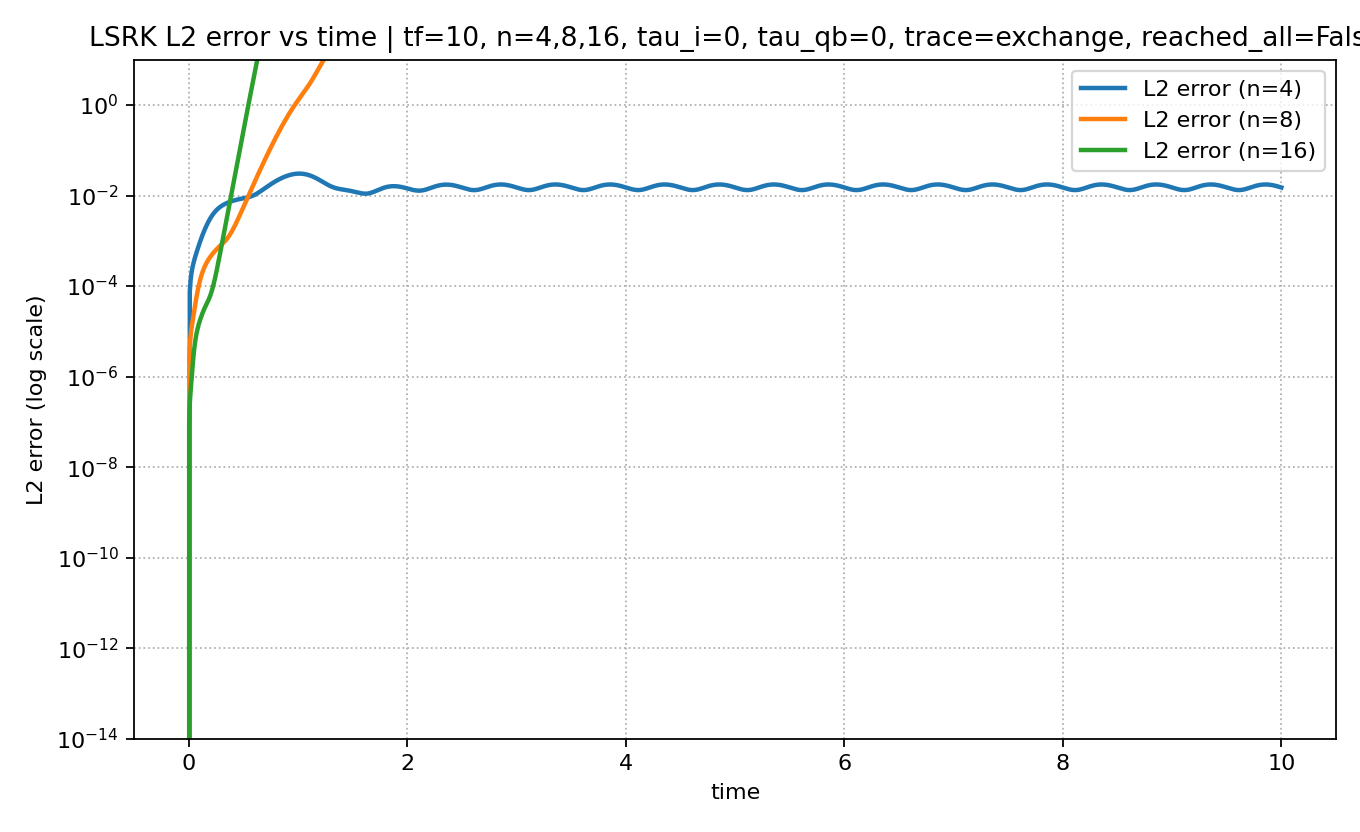

Source data for this figure (header and first rows):
mesh_level, tau_interior, tau_qb, time, L2_error, Linf_error, max_abs_q
4, 0.0, 0.0, 0.0, 0.0, 0.0, 1.0
4, 0.0, 0.0, 0.007812, 7.657187909096323e-05, 0.0003905, 0.9996
4, 0.0, 0.0, 0.01562, 0.0001402, 0.0009332, 1
4, 0.0, 0.0, 0.02344, 0.0001966, 0.001651, 0.9979
4, 0.0, 0.0, 0.03125, 0.0002509, 0.002491, 0.9998
4, 0.0, 0.0, 0.03906, 0.0003057, 0.003388, 0.9996
4, 0.0, 0.0, 0.04687, 0.0003626, 0.004301, 0.9981
4, 0.0, 0.0, 0.05469, 0.0004231, 0.005216, 0.9999
4, 0.0, 0.0, 0.0625, 0.000489, 0.006142, 1
4, 0.0, 0.0, 0.07031, 0.000562, 0.007088, 1
4, 0.0, 0.0, 0.07812, 0.0006437, 0.008056, 0.9977
4, 0.0, 0.0, 0.08594, 0.0007353, 0.009059, 0.9994
4, 0.0, 0.0, 0.09375, 0.0008376, 0.01007, 0.9999
4, 0.0, 0.0, 0.1016, 0.0009509, 0.01108, 0.9981
4, 0.0, 0.0, 0.1094, 0.001075, 0.01206, 1
4, 0.0, 0.0, 0.1172, 0.001211, 0.013, 0.9996
4, 0.0, 0.0, 0.125, 0.001358, 0.01389, 1.001
4, 0.0, 0.0, 0.1328, 0.001516, 0.01473, 0.9979
4, 0.0, 0.0, 0.1406, 0.001686, 0.0155, 1.001
4, 0.0, 0.0, 0.1484, 0.001866, 0.0162, 0.9982
4, 0.0, 0.0, 0.1562, 0.002057, 0.01679, 1
4, 0.0, 0.0, 0.1641, 0.002257, 0.01725, 1.001
4, 0.0, 0.0, 0.1719, 0.002466, 0.01754, 1
4, 0.0, 0.0, 0.1797, 0.002682, 0.01763, 0.9999
4, 0.0, 0.0, 0.1875, 0.002905, 0.01751, 1.001
4, 0.0, 0.0, 0.1953, 0.003131, 0.01716, 1.001
4, 0.0, 0.0, 0.2031, 0.003361, 0.01671, 0.9978
4, 0.0, 0.0, 0.2109, 0.003592, 0.01803, 0.9994
4, 0.0, 0.0, 0.2187, 0.003822, 0.0195, 1.005
4, 0.0, 0.0, 0.2266, 0.00405, 0.02079, 1.003
4, 0.0, 0.0, 0.2344, 0.004275, 0.02188, 1.006
4, 0.0, 0.0, 0.2422, 0.004496, 0.02276, 1
4, 0.0, 0.0, 0.25, 0.004711, 0.02345, 1.002
4, 0.0, 0.0, 0.2578, 0.004919, 0.02396, 0.998
4, 0.0, 0.0, 0.2656, 0.005122, 0.02431, 1.002
4, 0.0, 0.0, 0.2734, 0.005317, 0.02455, 0.9984
4, 0.0, 0.0, 0.2812, 0.005505, 0.02469, 1
4, 0.0, 0.0, 0.2891, 0.005686, 0.02548, 1.003
4, 0.0, 0.0, 0.2969, 0.005861, 0.02617, 1.002
4, 0.0, 0.0, 0.3047, 0.006028, 0.02676, 1.002
4, 0.0, 0.0, 0.3125, 0.006189, 0.02723, 1.002
4, 0.0, 0.0, 0.3203, 0.006343, 0.02759, 1.003
4, 0.0, 0.0, 0.3281, 0.006491, 0.02781, 0.9982
4, 0.0, 0.0, 0.3359, 0.006634, 0.02791, 1.001
4, 0.0, 0.0, 0.3437, 0.00677, 0.02811, 1.008
4, 0.0, 0.0, 0.3516, 0.006902, 0.0282, 1.005
4, 0.0, 0.0, 0.3594, 0.007028, 0.02826, 1.009
4, 0.0, 0.0, 0.3672, 0.00715, 0.02874, 1.007
4, 0.0, 0.0, 0.375, 0.007268, 0.02914, 1.012
4, 0.0, 0.0, 0.3828, 0.007382, 0.02949, 1.009
4, 0.0, 0.0, 0.3906, 0.007492, 0.03017, 1.002
4, 0.0, 0.0, 0.3984, 0.007599, 0.03121, 0.9995
4, 0.0, 0.0, 0.4062, 0.007703, 0.03218, 1.008
4, 0.0, 0.0, 0.4141, 0.007802, 0.0331, 1.008
4, 0.0, 0.0, 0.4219, 0.007899, 0.03395, 0.9997
4, 0.0, 0.0, 0.4297, 0.007992, 0.03474, 1.005
4, 0.0, 0.0, 0.4375, 0.008081, 0.03547, 1.003
4, 0.0, 0.0, 0.4453, 0.008168, 0.03612, 1.005
4, 0.0, 0.0, 0.4531, 0.00825, 0.03671, 1.016
4, 0.0, 0.0, 0.4609, 0.00833, 0.03723, 1.017
... 1,981 more rows
